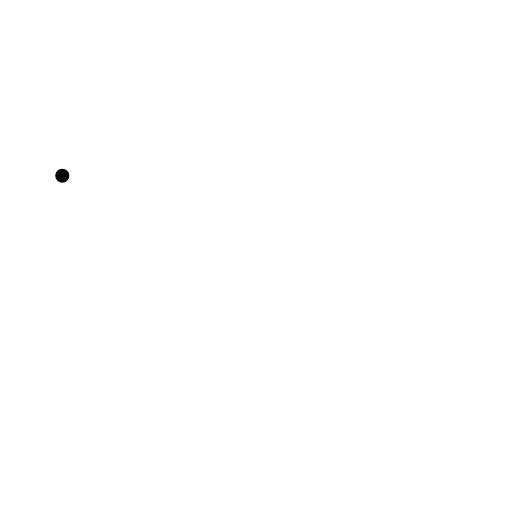
t = 0.00 s
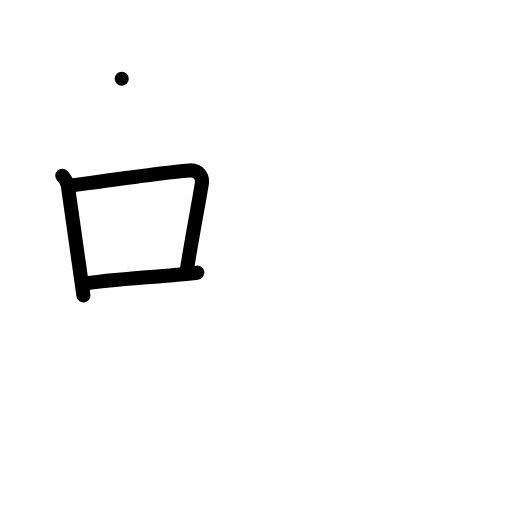
t = 3.00 s
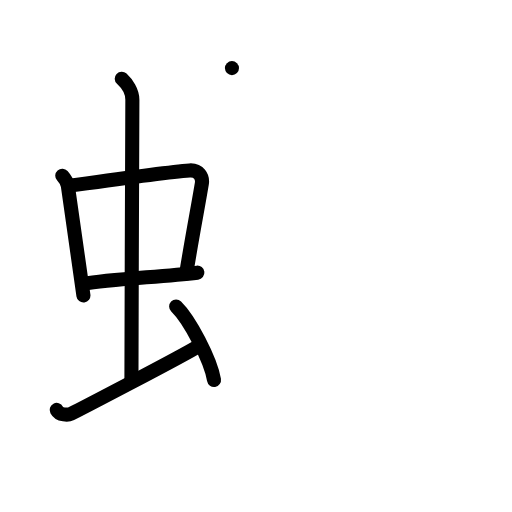
t = 6.00 s
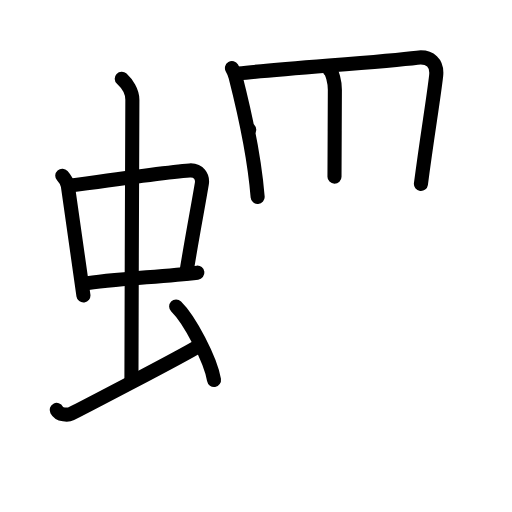
t = 9.00 s
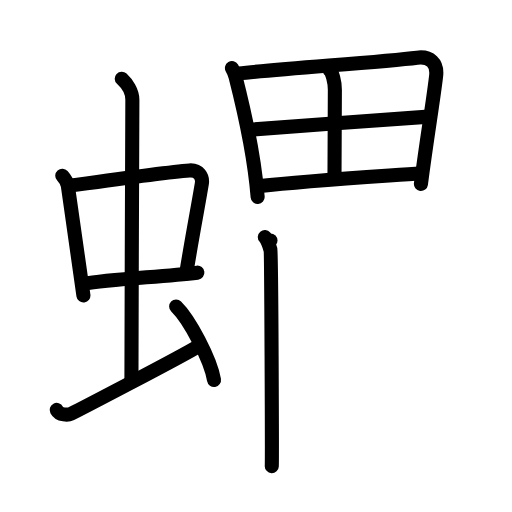
t = 12.00 s
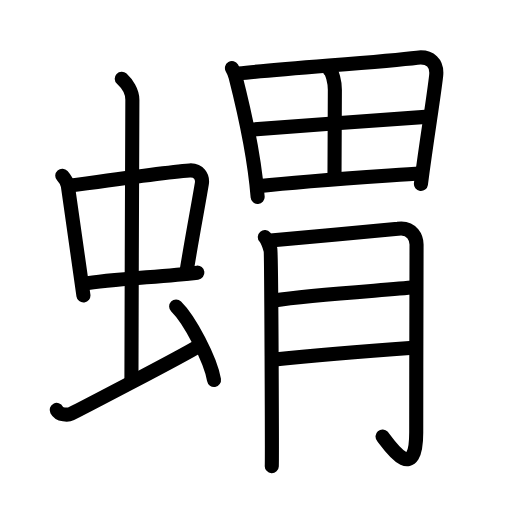
t = 15.00 s

The animated SVG that drew these frames (rendered in a browser with its animation timeline set to each time). Animation: 42 SMIL elements (animate=42); one cycle of 15.00 s.

<?xml version="1.0" encoding="UTF-8"?>
<!--
AniKanjiVG is licensed by CC-BY-SA Paul C. Sommerhoff (https://bitbucket.org/sommerhoff/anikanjivg).
AniKanjiVG uses KanjiVG which is licensed by CC-BY-SA Ulrich Apel (http://kanjivg.tagaini.net).
See also http://creativecommons.org/licenses/by-sa/3.0/
-->
<svg xmlns:kvg='http://kanjivg.tagaini.net' xmlns='http://www.w3.org/2000/svg' width='109' height='109' viewBox='0 0 109 109' style='fill:none;stroke:#000000;stroke-width:3;stroke-linecap:round;stroke-linejoin:round;' id="kvg:kanji_0875f"><g id="kvg:0875f" kvg:element="蝟"><g id="kvg:0875f-g1" kvg:element="虫" kvg:position="left" kvg:radical="general"><g id="kvg:0875f-g2" kvg:element="中"><g id="kvg:0875f-g3" kvg:element="口"><path id="kvg:0875f-s1" kvg:type="㇑" d="M13.26,37.4c0.48,0.54,1.08,1.48,1.19,2.19c0.92,6.15,1.98,14.12,3.31,23.3"><animate attributeName="d" begin="0.0s" dur="0.5s" from="M13.26,37.4C13.26,37.4,13.26,37.4,13.26,37.4" to="M13.26,37.4c0.48,0.54,1.08,1.48,1.19,2.19" />
<animate attributeName="d" begin="0.5s" dur="0.5s" from="M13.26,37.4c0.48,0.54,1.08,1.48,1.19,2.19c0,0,0,0,0,0,0" to="M13.26,37.4c0.48,0.54,1.08,1.48,1.19,2.19c0.92,6.15,1.98,14.12,3.31,23.3" />
</path>
<path id="kvg:0875f-s2" kvg:type="㇕b" d="M15.22,39.48c6.93-0.97,20.11-2.83,25.13-3.2c1.96-0.14,2.86,1.38,2.62,2.83c-0.83,4.98-1.98,10.84-3.33,19.12"><animate attributeName="d" begin="1.0s" dur="0.3333333333333333s" from="M15.22,39.48C15.22,39.48,15.22,39.48,15.22,39.48" to="M15.22,39.48c6.93-0.97,20.11-2.83,25.13-3.2" />
<animate attributeName="d" begin="1.3333333333333333s" dur="0.3333333333333333s" from="M15.22,39.48c6.93-0.97,20.11-2.83,25.13-3.2c0,0,0,0,0,0,0" to="M15.22,39.48c6.93-0.97,20.11-2.83,25.13-3.2c1.96-0.14,2.86,1.38,2.62,2.83" />
<animate attributeName="d" begin="1.6666666666666665s" dur="0.3333333333333333s" from="M15.22,39.48c6.93-0.97,20.11-2.83,25.13-3.2c1.96-0.14,2.86,1.38,2.62,2.83c0,0,0,0,0,0,0" to="M15.22,39.48c6.93-0.97,20.11-2.83,25.13-3.2c1.96-0.14,2.86,1.38,2.62,2.83c-0.83,4.98-1.98,10.84-3.33,19.12" />
<animate attributeName="d" begin="0s" dur="1.0s" from="M-100,-100" to="M-100,-100" />
</path>
<path id="kvg:0875f-s3" kvg:type="㇐b" d="M17.76,60.43c5.58-0.98,16.46-1.48,24.26-2.39"><animate attributeName="d" begin="2.0s" dur="1.0s" from="M17.76,60.43C17.76,60.43,17.76,60.43,17.76,60.43" to="M17.76,60.43c5.58-0.98,16.46-1.48,24.26-2.39" />
<animate attributeName="d" begin="0s" dur="2.0s" from="M-100,-100" to="M-100,-100" />
</path>
</g>
<g id="kvg:0875f-g4" kvg:element="丨"><path id="kvg:0875f-s4" kvg:type="㇑a" d="M25.92,16.75c1.08,1,2.26,2.75,2.26,4.47c0,4.78-0.2,46.28-0.2,59.66"><animate attributeName="d" begin="3.0s" dur="0.5s" from="M25.92,16.75C25.92,16.75,25.92,16.75,25.92,16.75" to="M25.92,16.75c1.08,1,2.26,2.75,2.26,4.47" />
<animate attributeName="d" begin="3.5s" dur="0.5s" from="M25.92,16.75c1.08,1,2.26,2.75,2.26,4.47c0,0,0,0,0,0,0" to="M25.92,16.75c1.08,1,2.26,2.75,2.26,4.47c0,4.78-0.2,46.28-0.2,59.66" />
<animate attributeName="d" begin="0s" dur="3.0s" from="M-100,-100" to="M-100,-100" />
</path>
</g>
</g>
<path id="kvg:0875f-s5" kvg:type="㇀" d="M12.07,87.27c0.6,1.16,2.46,1.11,3.06,0.82c0.6-0.29,23.54-12.15,27.26-14.47"><animate attributeName="d" begin="4.0s" dur="0.5s" from="M12.07,87.27C12.07,87.27,12.07,87.27,12.07,87.27" to="M12.07,87.27c0.6,1.16,2.46,1.11,3.06,0.82" />
<animate attributeName="d" begin="4.5s" dur="0.5s" from="M12.07,87.27c0.6,1.16,2.46,1.11,3.06,0.82c0,0,0,0,0,0,0" to="M12.07,87.27c0.6,1.16,2.46,1.11,3.06,0.82c0.6-0.29,23.54-12.15,27.26-14.47" />
<animate attributeName="d" begin="0s" dur="4.0s" from="M-100,-100" to="M-100,-100" />
</path>
<path id="kvg:0875f-s6" kvg:type="㇔" d="M37.5,65.25c2.84,2.76,7.35,11.35,8.06,15.64"><animate attributeName="d" begin="5.0s" dur="1.0s" from="M37.5,65.25C37.5,65.25,37.5,65.25,37.5,65.25" to="M37.5,65.25c2.84,2.76,7.35,11.35,8.06,15.64" />
<animate attributeName="d" begin="0s" dur="5.0s" from="M-100,-100" to="M-100,-100" />
</path>
</g>
<g id="kvg:0875f-g5" kvg:element="胃" kvg:position="right"><g id="kvg:0875f-g6" kvg:element="田" kvg:position="top"><path id="kvg:0875f-s7" kvg:type="㇑" d="M49.38,14.5c0.29,0.49,0.63,1.3,0.78,1.91c1.28,5.02,3.94,16.19,4.69,25.53"><animate attributeName="d" begin="6.0s" dur="0.5s" from="M49.38,14.5C49.38,14.5,49.38,14.5,49.38,14.5" to="M49.38,14.5c0.29,0.49,0.63,1.3,0.78,1.91" />
<animate attributeName="d" begin="6.5s" dur="0.5s" from="M49.38,14.5c0.29,0.49,0.63,1.3,0.78,1.91c0,0,0,0,0,0,0" to="M49.38,14.5c0.29,0.49,0.63,1.3,0.78,1.91c1.28,5.02,3.94,16.19,4.69,25.53" />
<animate attributeName="d" begin="0s" dur="6.0s" from="M-100,-100" to="M-100,-100" />
</path>
<path id="kvg:0875f-s8" kvg:type="㇕a" d="M50.74,15.65c10.18-1.11,30.46-2.44,38.05-3.38c2.79-0.34,4.36,1.17,4.06,3.85c-0.57,5.03-1.86,12.52-3.24,23.05"><animate attributeName="d" begin="7.0s" dur="0.3333333333333333s" from="M50.74,15.65C50.74,15.65,50.74,15.65,50.74,15.65" to="M50.74,15.65c10.18-1.11,30.46-2.44,38.05-3.38" />
<animate attributeName="d" begin="7.333333333333333s" dur="0.3333333333333333s" from="M50.74,15.65c10.18-1.11,30.46-2.44,38.05-3.38c0,0,0,0,0,0,0" to="M50.74,15.65c10.18-1.11,30.46-2.44,38.05-3.38c2.79-0.34,4.36,1.17,4.06,3.85" />
<animate attributeName="d" begin="7.666666666666667s" dur="0.3333333333333333s" from="M50.74,15.65c10.18-1.11,30.46-2.44,38.05-3.38c2.79-0.34,4.36,1.17,4.06,3.85c0,0,0,0,0,0,0" to="M50.74,15.65c10.18-1.11,30.46-2.44,38.05-3.38c2.79-0.34,4.36,1.17,4.06,3.85c-0.57,5.03-1.86,12.52-3.24,23.05" />
<animate attributeName="d" begin="0s" dur="7.0s" from="M-100,-100" to="M-100,-100" />
</path>
<path id="kvg:0875f-s9" kvg:type="㇑a" d="M70.19,14.92c0.52,0.4,1.1,2.5,1.1,4.17c0,7.65-0.08,10.46-0.08,18.52"><animate attributeName="d" begin="8.0s" dur="0.5s" from="M70.19,14.92C70.19,14.92,70.19,14.92,70.19,14.92" to="M70.19,14.92c0.52,0.4,1.1,2.5,1.1,4.17" />
<animate attributeName="d" begin="8.5s" dur="0.5s" from="M70.19,14.92c0.52,0.4,1.1,2.5,1.1,4.17c0,0,0,0,0,0,0" to="M70.19,14.92c0.52,0.4,1.1,2.5,1.1,4.17c0,7.65-0.08,10.46-0.08,18.52" />
<animate attributeName="d" begin="0s" dur="8.0s" from="M-100,-100" to="M-100,-100" />
</path>
<path id="kvg:0875f-s10" kvg:type="㇐a" d="M53.06,27.63c4.69-0.38,34.77-2.59,37.51-2.75"><animate attributeName="d" begin="9.0s" dur="1.0s" from="M53.06,27.63C53.06,27.63,53.06,27.63,53.06,27.63" to="M53.06,27.63c4.69-0.38,34.77-2.59,37.51-2.75" />
<animate attributeName="d" begin="0s" dur="9.0s" from="M-100,-100" to="M-100,-100" />
</path>
<path id="kvg:0875f-s11" kvg:type="㇐a" d="M55.39,39.61c9.61-1.11,24.2-2,34.32-2.73"><animate attributeName="d" begin="10.0s" dur="1.0s" from="M55.39,39.61C55.39,39.61,55.39,39.61,55.39,39.61" to="M55.39,39.61c9.61-1.11,24.2-2,34.32-2.73" />
<animate attributeName="d" begin="0s" dur="10.0s" from="M-100,-100" to="M-100,-100" />
</path>
</g>
<g id="kvg:0875f-g7" kvg:element="月" kvg:position="bottom"><path id="kvg:0875f-s12" kvg:type="㇒" d="M56.38,50.47c0.6,0.71,0.99,1.98,1.2,2.7c0.2,0.72,0.35,44.43,0.28,46.06"><animate attributeName="d" begin="11.0s" dur="0.5s" from="M56.38,50.47C56.38,50.47,56.38,50.47,56.38,50.47" to="M56.38,50.47c0.6,0.71,0.99,1.98,1.2,2.7" />
<animate attributeName="d" begin="11.5s" dur="0.5s" from="M56.38,50.47c0.6,0.71,0.99,1.98,1.2,2.7c0,0,0,0,0,0,0" to="M56.38,50.47c0.6,0.71,0.99,1.98,1.2,2.7c0.2,0.72,0.35,44.43,0.28,46.06" />
<animate attributeName="d" begin="0s" dur="11.0s" from="M-100,-100" to="M-100,-100" />
</path>
<path id="kvg:0875f-s13" kvg:type="㇆a" d="M57.58,51.19c2.38-0.23,25.36-2.25,27.13-2.49c3.17-0.43,3.97,2.13,3.97,3.36c0,2.75-0.07,25.33-0.07,40.02c0,11.77-6.38,1.74-7.17,0.85"><animate attributeName="d" begin="12.0s" dur="0.25s" from="M57.58,51.19C57.58,51.19,57.58,51.19,57.58,51.19" to="M57.58,51.19c2.38-0.23,25.36-2.25,27.13-2.49" />
<animate attributeName="d" begin="12.25s" dur="0.25s" from="M57.58,51.19c2.38-0.23,25.36-2.25,27.13-2.49c0,0,0,0,0,0,0" to="M57.58,51.19c2.38-0.23,25.36-2.25,27.13-2.49c3.17-0.43,3.97,2.13,3.97,3.36" />
<animate attributeName="d" begin="12.5s" dur="0.25s" from="M57.58,51.19c2.38-0.23,25.36-2.25,27.13-2.49c3.17-0.43,3.97,2.13,3.97,3.36c0,0,0,0,0,0,0" to="M57.58,51.19c2.38-0.23,25.36-2.25,27.13-2.49c3.17-0.43,3.97,2.13,3.97,3.36c0,2.75-0.07,25.33-0.07,40.02" />
<animate attributeName="d" begin="12.75s" dur="0.25s" from="M57.58,51.19c2.38-0.23,25.36-2.25,27.13-2.49c3.17-0.43,3.97,2.13,3.97,3.36c0,2.75-0.07,25.33-0.07,40.02c0,0,0,0,0,0,0" to="M57.58,51.19c2.38-0.23,25.36-2.25,27.13-2.49c3.17-0.43,3.97,2.13,3.97,3.36c0,2.75-0.07,25.33-0.07,40.02c0,11.77-6.38,1.74-7.17,0.85" />
<animate attributeName="d" begin="0s" dur="12.0s" from="M-100,-100" to="M-100,-100" />
</path>
<path id="kvg:0875f-s14" kvg:type="㇐a" d="M58.3,63.97c8.12-1.26,22.89-2.11,30.02-2.8"><animate attributeName="d" begin="13.0s" dur="1.0s" from="M58.3,63.97C58.3,63.97,58.3,63.97,58.3,63.97" to="M58.3,63.97c8.12-1.26,22.89-2.11,30.02-2.8" />
<animate attributeName="d" begin="0s" dur="13.0s" from="M-100,-100" to="M-100,-100" />
</path>
<path id="kvg:0875f-s15" kvg:type="㇐a" d="M57.93,76.59c6.34-0.68,22.7-2.04,30.04-2.55"><animate attributeName="d" begin="14.0s" dur="1.0s" from="M57.93,76.59C57.93,76.59,57.93,76.59,57.93,76.59" to="M57.93,76.59c6.34-0.68,22.7-2.04,30.04-2.55" />
<animate attributeName="d" begin="0s" dur="14.0s" from="M-100,-100" to="M-100,-100" />
</path>
</g>
</g>
</g>
</svg>
